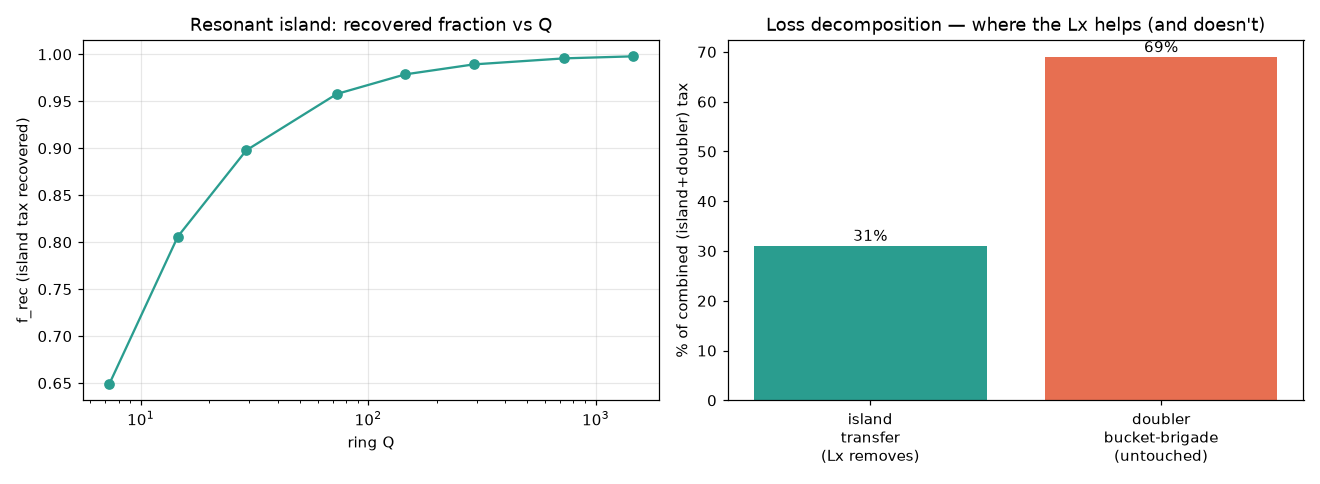

Values plotted in this chart, from the file beside it:
R_ohm, Q, f_rec, island_tax_resonant_mJ, island_recovered_mJ, combined_tax_mJ, tax_drop_pct, tier
1, 1457, 0.9978, 0.0095, 4.397, 9.797, 30.98, SOLVER
2, 728.6, 0.9957, 0.0190, 4.388, 9.807, 30.91, SOLVER
5, 291.4, 0.9893, 0.0472, 4.36, 9.835, 30.71, SOLVER
10, 145.7, 0.9787, 0.0940, 4.313, 9.882, 30.38, SOLVER
20, 72.9, 0.9578, 0.1860, 4.221, 9.974, 29.74, SOLVER
50, 29.1, 0.8978, 0.4504, 3.956, 10.24, 27.87, SOLVER
100, 14.6, 0.8060, 0.8551, 3.552, 10.64, 25.02, SOLVER
200, 7.3, 0.6491, 1.546, 2.86, 11.33, 20.15, SOLVER
#island_tax_direct_mJ, 4.407
#doubler_tax_mJ, 9.788
#island_fraction, 0.3105
#verdict, RESONANT-TRANSFER-MODELED
